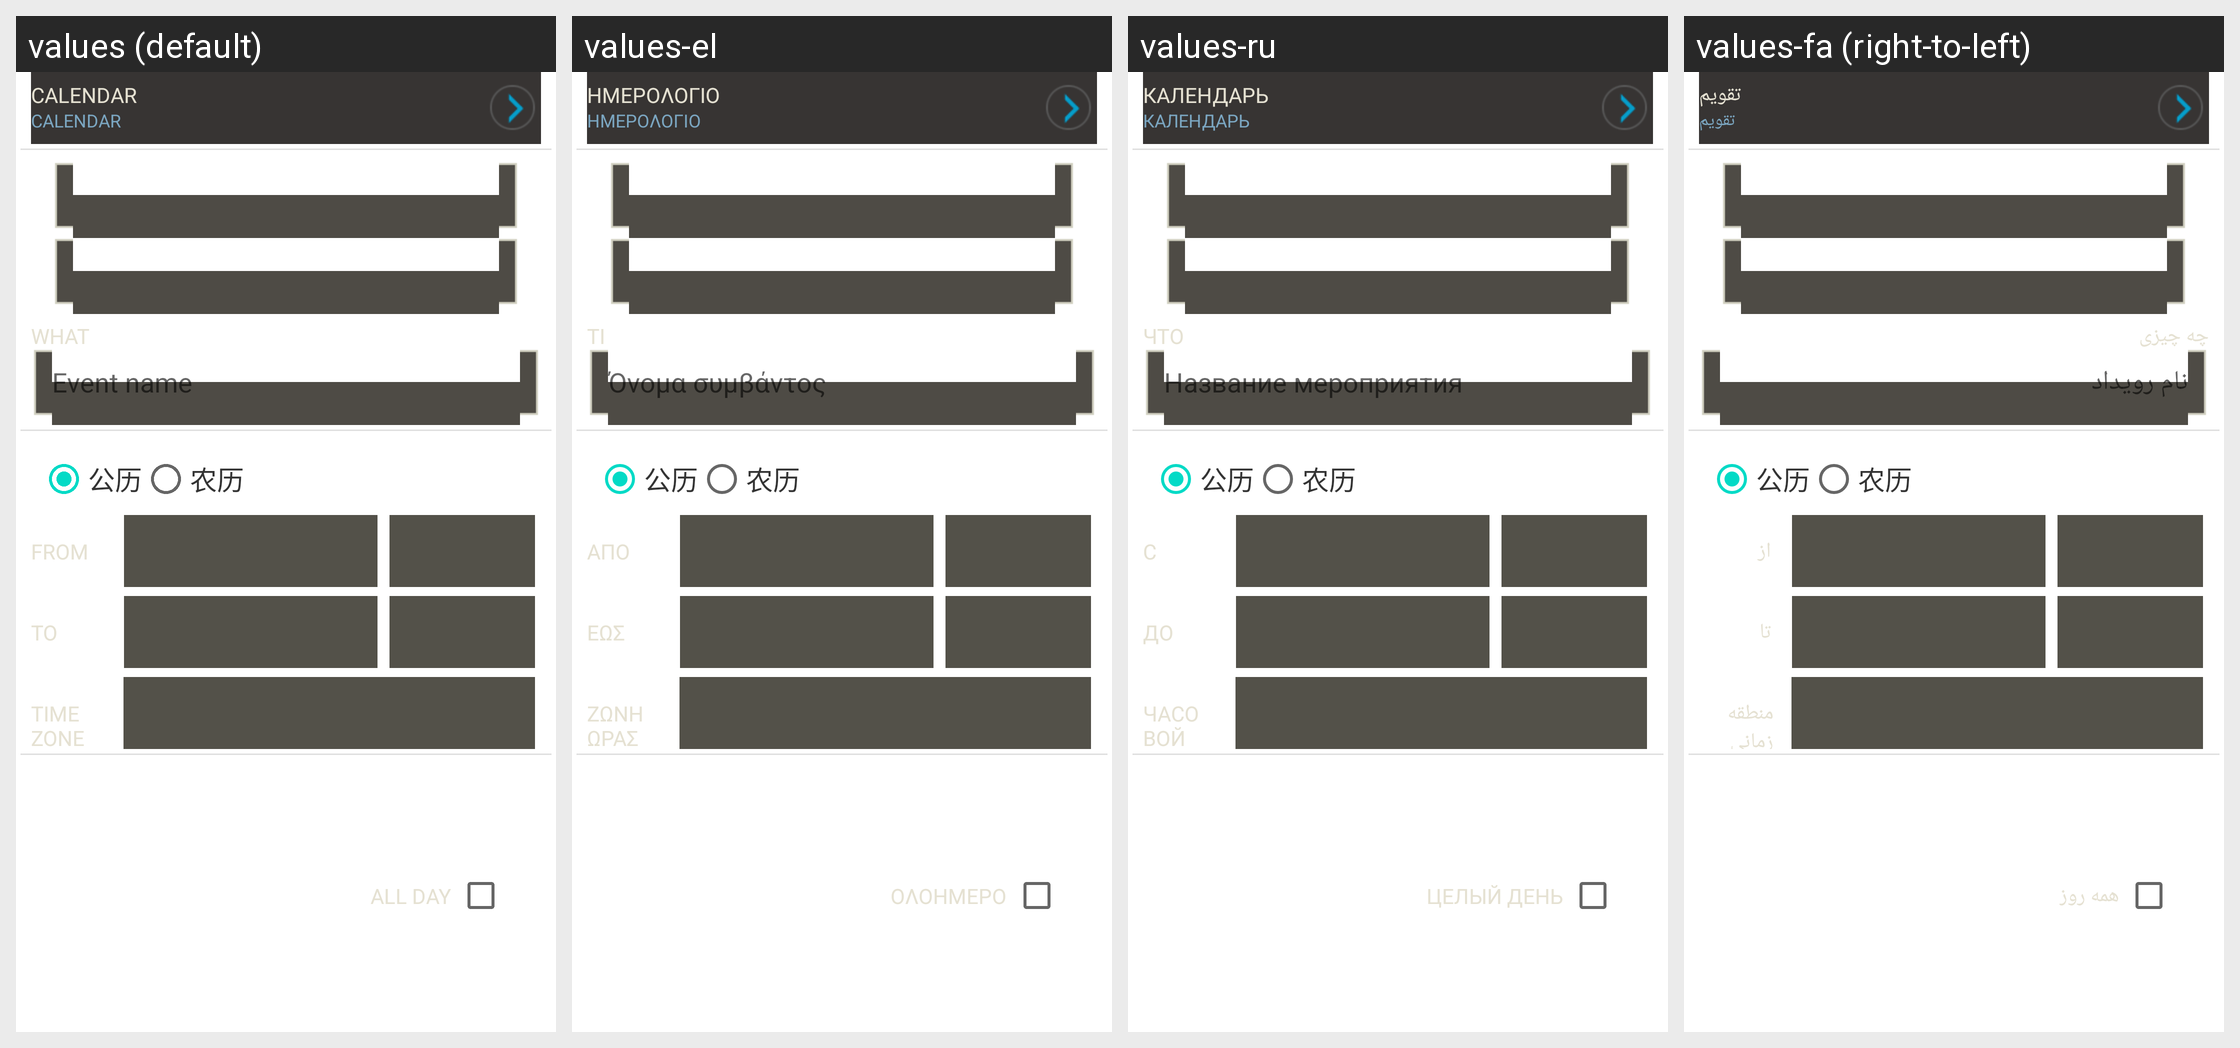

Locale-by-locale string values for the Android screen shown in this grid:
Android screen res/layout/edit_event_1.xml rendered under 4 locales, left to right: values (default), values-el, values-ru, values-fa (right-to-left). Device: Nexus 5 (rendered at 1080×1920; each locale shown at half size, 540×960, under a caption strip naming it); theme Theme.MaterialComponents.DayNight.NoActionBar.
Other locales in the repository, not shown: values-ar, values-bn, values-cs, values-de, values-en-rUS, values-es, values-fr, values-hi, values-hu, values-in, values-it, values-ms, values-nl, values-pt, values-pt-rPT, values-ro, values-th, values-tl, values-tr, values-ur, values-vi, values-zh-rCN, values-zh-rTW.
Strings drawn on this screen, with the default value and each locale's value (text and hints the layout hard-codes, and strings that could not be matched under every locale, appear in the picture but are not listed):

edit_event_calendar_label
  values: Calendar
  values-el: Ημερολόγιο
  values-ru: Календарь
  values-fa: تقویم

app_label
  values: Calendar
  values-el: Ημερολόγιο
  values-ru: Календарь
  values-fa: تقویم

what_label
  values: What
  values-el: Τι
  values-ru: Что
  values-fa: چه چیزی

hint_what
  values: Event name
  values-el: Όνομα συμβάντος
  values-ru: Название мероприятия
  values-fa: نام رویداد

gregorain_radio_text
  values: 公历
  values-el: 公历  [not translated; the default value is used]
  values-ru: 公历  [not translated; the default value is used]
  values-fa: 公历  [not translated; the default value is used]

lunar_radio_text
  values: 农历
  values-el: 农历  [not translated; the default value is used]
  values-ru: 农历  [not translated; the default value is used]
  values-fa: 农历  [not translated; the default value is used]

edit_event_from_label
  values: From
  values-el: Από
  values-ru: С
  values-fa: از

edit_event_to_label
  values: To
  values-el: Έως
  values-ru: До
  values-fa: تا

timezone_label
  values: Time zone
  values-el: Ζώνη ώρας
  values-ru: Часовой пояс
  values-fa: منطقه زمانی

accessibility_pick_time_zone
  values: Time zone
  values-el: Ζώνη ώρας
  values-ru: Часовой пояс
  values-fa: منطقه زمانی

edit_event_all_day_label
  values: All day
  values-el: Ολοήμερο
  values-ru: Целый день
  values-fa: همه روز
